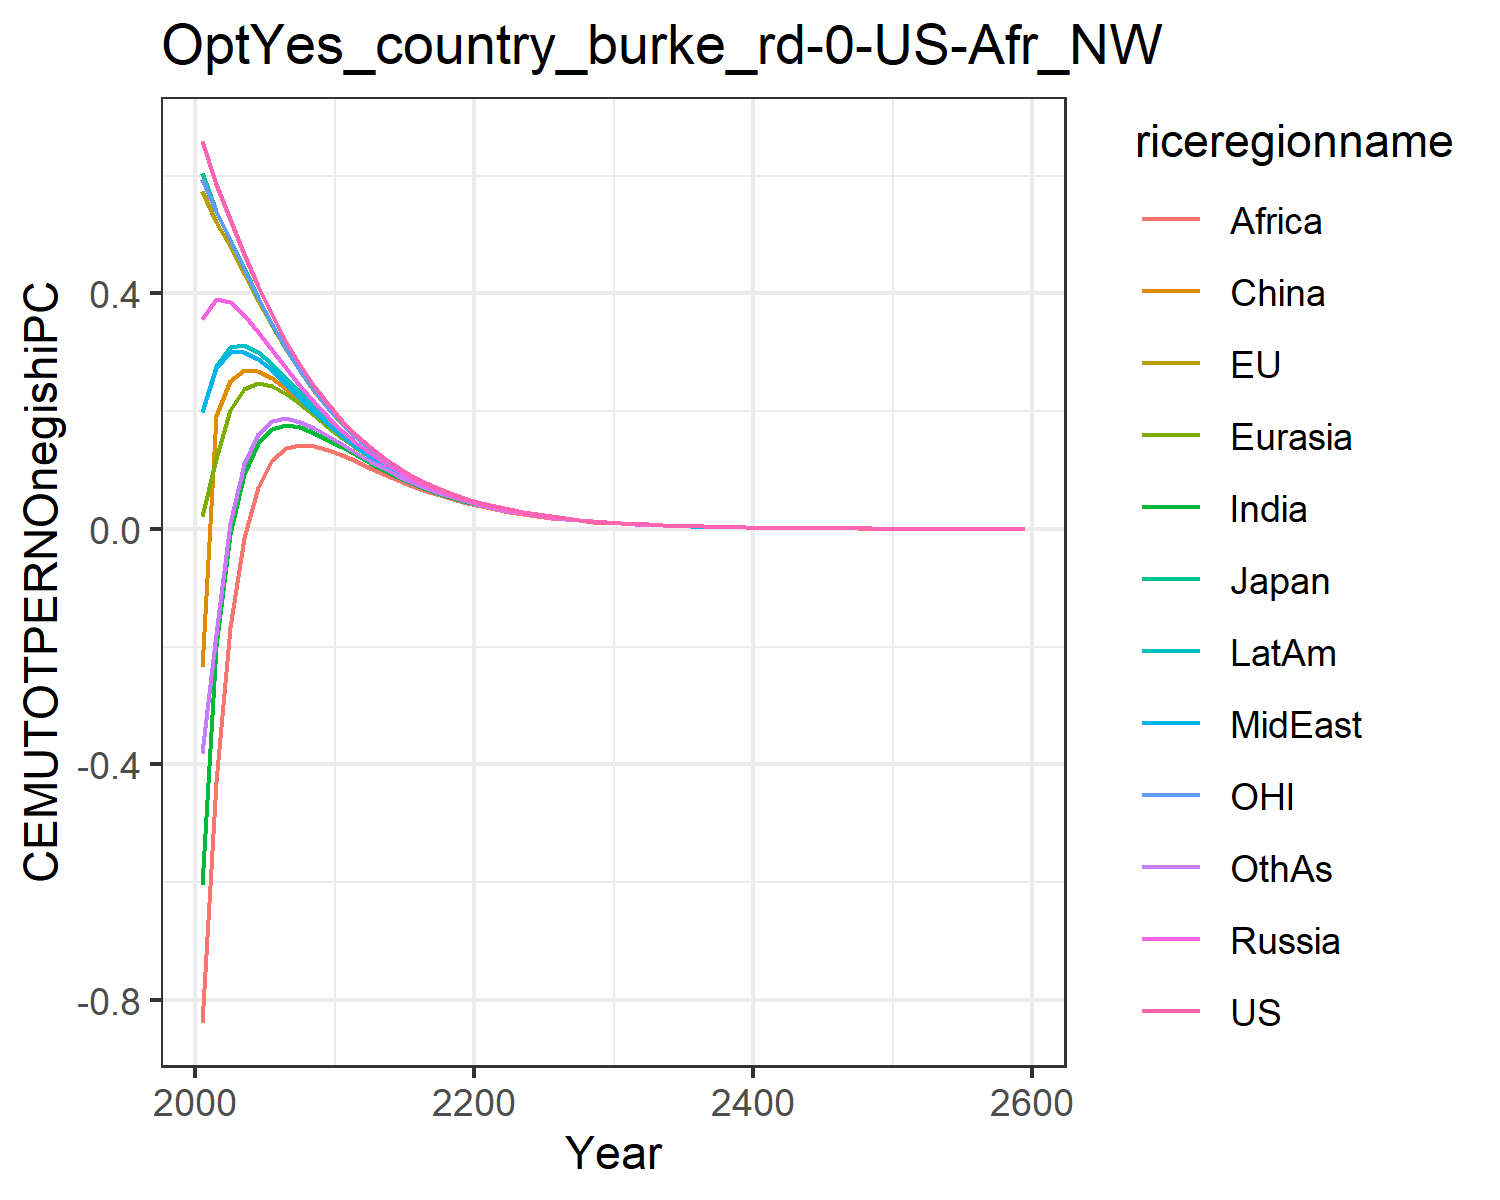

The data file committed next to this chart (first rows):
0.6584524294912781, 0.5733616414265369, 0.6051726814123568, 0.35674278458680586, 0.02126985691141836, -0.23406994901865597, -0.6040983229588437, 0.19808492420664836, -0.8385595270357011, 0.1980823718108744, 0.5937232772234452, -0.3798567278442033
0.5856, 0.5213, 0.5399, 0.39, 0.1187, 0.1921, -0.1982, 0.273, -0.4297, 0.2767, 0.5393, -0.1778
0.5258, 0.4798, 0.4929, 0.3846, 0.2025, 0.2507, -0.008523, 0.3006, -0.1658, 0.3094, 0.4908, 0.009906
0.4671, 0.4336, 0.4435, 0.3627, 0.2381, 0.2702, 0.09303, 0.3013, -0.01609, 0.3127, 0.4408, 0.1103
0.4124, 0.3877, 0.3922, 0.3341, 0.2475, 0.2688, 0.1464, 0.289, 0.07118, 0.3004, 0.3925, 0.1619
0.3627, 0.3443, 0.3467, 0.3034, 0.2423, 0.2562, 0.1702, 0.2691, 0.1168, 0.2802, 0.3475, 0.1835
0.3179, 0.3041, 0.3057, 0.2728, 0.2293, 0.2382, 0.1764, 0.246, 0.1369, 0.2564, 0.3061, 0.1877
0.2779, 0.2675, 0.2685, 0.2434, 0.212, 0.2177, 0.1729, 0.2223, 0.1431, 0.2318, 0.2688, 0.1823
0.2425, 0.2346, 0.2353, 0.2158, 0.1931, 0.1965, 0.1637, 0.1991, 0.141, 0.2076, 0.2354, 0.1715
0.2113, 0.2051, 0.2054, 0.1902, 0.1736, 0.1757, 0.1516, 0.1775, 0.1349, 0.1846, 0.2055, 0.1583
0.184, 0.179, 0.1791, 0.167, 0.1549, 0.1559, 0.1383, 0.1575, 0.1258, 0.1634, 0.1792, 0.1438
0.1597, 0.1559, 0.1558, 0.1463, 0.1374, 0.1382, 0.1247, 0.1386, 0.1151, 0.1438, 0.1559, 0.1298
0.1389, 0.1359, 0.1358, 0.1283, 0.1216, 0.1217, 0.1118, 0.1221, 0.1041, 0.1265, 0.1358, 0.1157
0.1206, 0.1182, 0.1182, 0.1122, 0.1072, 0.1069, 0.09944, 0.1071, 0.09328, 0.111, 0.1181, 0.1026
0.1046, 0.1027, 0.1027, 0.0979, 0.09416, 0.0937, 0.08802, 0.09377, 0.08307, 0.09706, 0.1026, 0.09063
0.09072, 0.08919, 0.08912, 0.0853, 0.08248, 0.08193, 0.07762, 0.08191, 0.0736, 0.08473, 0.089, 0.07975
0.07861, 0.07736, 0.07731, 0.07423, 0.0721, 0.07151, 0.06824, 0.07144, 0.06495, 0.07385, 0.07718, 0.06997
0.06808, 0.06707, 0.06702, 0.06452, 0.06291, 0.06232, 0.05984, 0.06223, 0.05714, 0.06429, 0.0669, 0.06126
0.05894, 0.05812, 0.05808, 0.05604, 0.05482, 0.05425, 0.05236, 0.05416, 0.05014, 0.05591, 0.05796, 0.05353
0.05101, 0.05034, 0.05031, 0.04864, 0.0477, 0.04718, 0.04573, 0.04709, 0.04391, 0.04858, 0.05019, 0.0467
0.04414, 0.04359, 0.04356, 0.04219, 0.04147, 0.04099, 0.03987, 0.0409, 0.03836, 0.04217, 0.04345, 0.04068
0.03818, 0.03772, 0.0377, 0.03657, 0.03602, 0.03558, 0.03471, 0.0355, 0.03345, 0.03658, 0.0376, 0.03538
0.03302, 0.03264, 0.03262, 0.03169, 0.03126, 0.03087, 0.03019, 0.03079, 0.02913, 0.03171, 0.03253, 0.03075
0.02855, 0.02823, 0.02822, 0.02745, 0.02711, 0.02677, 0.02624, 0.0267, 0.02535, 0.02748, 0.02814, 0.02671
0.02468, 0.02442, 0.02441, 0.02377, 0.0235, 0.0232, 0.02279, 0.02314, 0.02204, 0.0238, 0.02434, 0.02318
0.02133, 0.02111, 0.02111, 0.02057, 0.02037, 0.0201, 0.01978, 0.02006, 0.01916, 0.02062, 0.02104, 0.02011
0.01843, 0.01825, 0.01825, 0.0178, 0.01764, 0.01741, 0.01716, 0.01737, 0.01663, 0.01785, 0.01819, 0.01743
0.01593, 0.01578, 0.01577, 0.0154, 0.01528, 0.01507, 0.01488, 0.01504, 0.01443, 0.01544, 0.01572, 0.0151
0.01376, 0.01363, 0.01363, 0.01332, 0.01322, 0.01304, 0.01289, 0.01302, 0.01252, 0.01336, 0.01359, 0.01308
0.01189, 0.01178, 0.01178, 0.01152, 0.01144, 0.01128, 0.01117, 0.01127, 0.01085, 0.01156, 0.01174, 0.01133
0.01027, 0.01018, 0.01018, 0.009961, 0.009898, 0.009759, 0.009669, 0.009748, 0.009405, 0.009994, 0.01014, 0.009802
0.008868, 0.008794, 0.008793, 0.008611, 0.008561, 0.00844, 0.008371, 0.008432, 0.008147, 0.008641, 0.008763, 0.008482
0.007658, 0.007596, 0.007596, 0.007443, 0.007403, 0.007298, 0.007244, 0.007293, 0.007055, 0.00747, 0.00757, 0.007337
0.006613, 0.006561, 0.006561, 0.006433, 0.006401, 0.006309, 0.006267, 0.006306, 0.006108, 0.006456, 0.006538, 0.006345
0.00571, 0.005666, 0.005666, 0.005558, 0.005533, 0.005454, 0.005421, 0.005451, 0.005286, 0.005579, 0.005646, 0.005486
0.00493, 0.004893, 0.004893, 0.004802, 0.004782, 0.004713, 0.004688, 0.004712, 0.004574, 0.00482, 0.004876, 0.004743
0.004256, 0.004225, 0.004225, 0.004149, 0.004132, 0.004073, 0.004053, 0.004073, 0.003956, 0.004164, 0.00421, 0.004099
0.003674, 0.003648, 0.003648, 0.003584, 0.00357, 0.003519, 0.003504, 0.00352, 0.003422, 0.003597, 0.003635, 0.003542
0.003172, 0.003149, 0.00315, 0.003096, 0.003085, 0.00304, 0.003029, 0.003041, 0.002959, 0.003107, 0.003139, 0.003061
0.002738, 0.002719, 0.002719, 0.002674, 0.002665, 0.002626, 0.002618, 0.002628, 0.002559, 0.002684, 0.00271, 0.002645
0.002363, 0.002347, 0.002348, 0.002309, 0.002302, 0.002268, 0.002262, 0.00227, 0.002212, 0.002318, 0.002339, 0.002285
0.00204, 0.002026, 0.002027, 0.001994, 0.001988, 0.001959, 0.001955, 0.001961, 0.001912, 0.002001, 0.002019, 0.001973
0.001761, 0.001749, 0.001749, 0.001722, 0.001717, 0.001692, 0.001689, 0.001694, 0.001652, 0.001728, 0.001743, 0.001704
0.001519, 0.001509, 0.00151, 0.001487, 0.001483, 0.001461, 0.001459, 0.001463, 0.001428, 0.001492, 0.001504, 0.001472
0.001311, 0.001303, 0.001303, 0.001284, 0.00128, 0.001262, 0.00126, 0.001264, 0.001234, 0.001288, 0.001299, 0.001271
0.001132, 0.001124, 0.001125, 0.001108, 0.001105, 0.00109, 0.001088, 0.001091, 0.001066, 0.001112, 0.001121, 0.001098
0.0009765, 0.0009704, 0.0009708, 0.0009568, 0.0009545, 0.0009408, 0.0009401, 0.0009425, 0.0009212, 0.0009602, 0.0009673, 0.0009479
0.0008426, 0.0008374, 0.0008378, 0.000826, 0.0008241, 0.0008122, 0.0008119, 0.0008138, 0.0007958, 0.0008289, 0.0008348, 0.0008184
0.0007271, 0.0007227, 0.0007231, 0.0007131, 0.0007114, 0.0007012, 0.0007011, 0.0007027, 0.0006874, 0.0007155, 0.0007204, 0.0007066
0.0006274, 0.0006236, 0.000624, 0.0006155, 0.0006142, 0.0006054, 0.0006054, 0.0006068, 0.0005938, 0.0006176, 0.0006217, 0.00061
0.0005414, 0.0005381, 0.0005385, 0.0005313, 0.0005302, 0.0005226, 0.0005228, 0.0005239, 0.0005129, 0.0005331, 0.0005365, 0.0005266
0.0004671, 0.0004643, 0.0004646, 0.0004586, 0.0004576, 0.0004511, 0.0004514, 0.0004523, 0.0004429, 0.0004601, 0.0004629, 0.0004546
0.000403, 0.0004007, 0.0004009, 0.0003958, 0.000395, 0.0003894, 0.0003897, 0.0003905, 0.0003825, 0.0003971, 0.0003995, 0.0003924
0.0003477, 0.0003457, 0.0003459, 0.0003416, 0.0003409, 0.0003361, 0.0003365, 0.0003371, 0.0003303, 0.0003427, 0.0003447, 0.0003387
0.0003, 0.0002983, 0.0002985, 0.0002948, 0.0002943, 0.0002901, 0.0002905, 0.000291, 0.0002853, 0.0002958, 0.0002974, 0.0002923
0.0002588, 0.0002573, 0.0002575, 0.0002544, 0.000254, 0.0002504, 0.0002507, 0.0002512, 0.0002463, 0.0002552, 0.0002566, 0.0002523
0.0002233, 0.000222, 0.0002222, 0.0002196, 0.0002192, 0.0002161, 0.0002165, 0.0002168, 0.0002127, 0.0002203, 0.0002214, 0.0002178
0.0001926, 0.0001916, 0.0001917, 0.0001895, 0.0001892, 0.0001865, 0.0001868, 0.0001871, 0.0001836, 0.0001901, 0.000191, 0.0001879
0.0001662, 0.0001653, 0.0001654, 0.0001635, 0.0001632, 0.000161, 0.0001613, 0.0001615, 0.0001585, 0.000164, 0.0001648, 0.0001622
0.001035, 0.001029, 0.00103, 0.001018, 0.001017, 0.001003, 0.001005, 0.001006, 0.0009875, 0.001022, 0.001027, 0.00101
